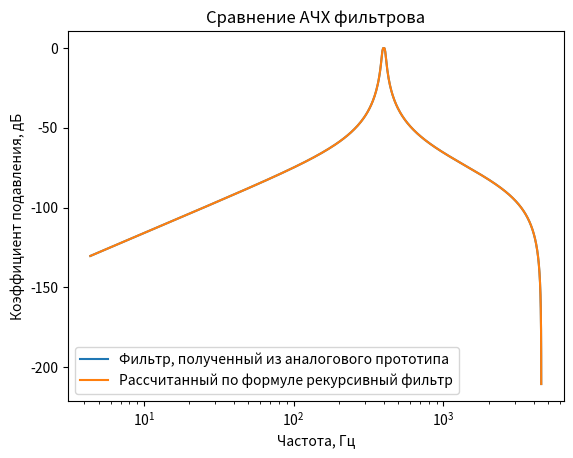
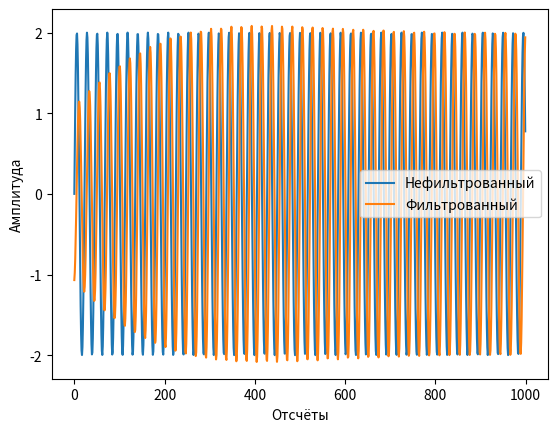
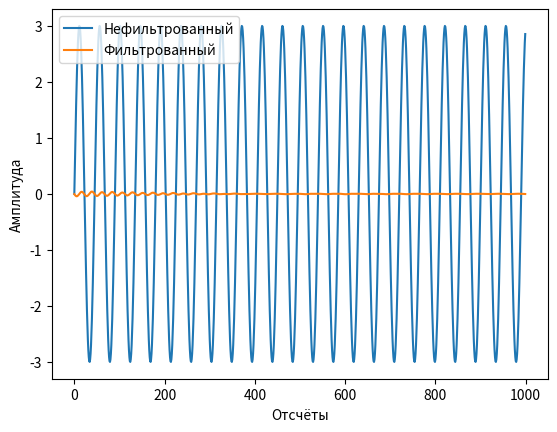
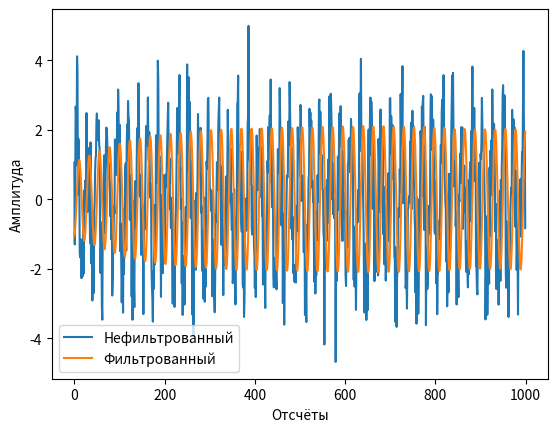

These figures' Python source, in order:
# Const
delta_T = 1/9000
N = 2000
q = 2048


def recursive_transfer_function(z, fn=0, fv=1):
    """
    Генерирует теоритически заданный аналоговый прототип ПФ фильтра Баттерворта
    соответственно входным данным

    :z: оператор передаточной функции
    :fn: Нижняя граница частоты среза фильтра
    :fv: Верхняя граница частоты среза фильтра
    :returns: расчитанную передаточную функцию
    """
    import numpy as np

    fn = fn * 2 * np.pi
    fv = fv * 2 * np.pi

    # Вводим константы
    gamma = 1/np.tan((delta_T/2) * (fv - fn))
    zeta = np.cos((delta_T/2) * (fv + fn))/np.cos((delta_T/2) * (fv - fn))

    # Осуществляем замену переменной р из ФНЧ в ПФ
    changed_p = gamma * (((z**2) - 2 * zeta * z + 1)/((z**2) - 1))

    # Записываем передаточную функцию фильтра Баттерворта 2-ого порядка
    calculated_transfer_function = 1/((changed_p**2) + 1.41421 * changed_p + 1)

    return calculated_transfer_function


def generate_recursive_filter(z, fn=0, fv=1):
    """
    Генерирует рекурсивный фильтр с заданными параметрами и его коэффициенты

    :z: оператор передаточной функции
    :fn: Нижняя граница частоты среза фильтра 
    :fv: Верхняя граница частоты среза фильтра
    :returns: Теоритический фильтр по аналоговой передаточной функции
    :returns: Alpha коэффициенты фильтра
    :returns: Beta коэффициенты фильтра
    """
    import numpy as np

    # Преобразовываем частоты для правильной работы
    fn = fn * 2 * np.pi
    fv = fv * 2 * np.pi

    gamma = 1/np.tan((delta_T/2) * (fv - fn))
    zeta = np.cos((delta_T/2) * (fv + fn))/np.cos((delta_T/2) * (fv - fn))

    # переменные используемые по формуле
    filter_order = 2
    order_number = 1

    # Непосредственно генерируем фильтр
    alphas = []
    betas = []
    our_filter = 1
    a_constants = [1, -2 * np.cos(((2 * order_number + filter_order - 1)/(2 * filter_order)) * np.pi), 1]

    current_betta = [1, 0, -2, 0, 1]

    current_alpha = [gamma**2 * a_constants[0] + gamma * a_constants[1] + a_constants[2],
             -4 * gamma**2 * zeta * a_constants[0] - 2 * gamma * zeta * a_constants[1],
             4 * gamma**2 * zeta**2 * a_constants[0] + 2 * gamma**2 * a_constants[0] - 2 * a_constants[2],
             -4 * gamma**2 * zeta * a_constants[0] + 2 * gamma * zeta * a_constants[1],
             gamma**2 * a_constants[0] - gamma * a_constants[1] + a_constants[2]]

    our_filter = our_filter * ((current_betta[0] * z**4 + current_betta[1] * z**3 + current_betta[2] * z**2 + current_betta[3] * z + current_betta[4])/ \
        (current_alpha[0] * z**4 + current_alpha[1] * z**3 + current_alpha[2] * z**2 + current_alpha[3] * z + current_alpha[4]))
    alphas.append(np.array(current_alpha)/current_alpha[0])
    betas.append(np.array(current_betta)/current_alpha[0])

    return np.array(our_filter), np.array(alphas), np.array(betas)


def signal_generate(time, harmonics):
    """ 
    Генерирует сигнал с заданными параметрами

    :harmonics: гармоники сигнала в виде словаря {амплитуда:частота} для каждой гармоники
    :time: отсчёты по х-оси
    :returns: сигнал с заданными параметрами
    """
    from numpy import sin, pi, zeros

    generated_signal = zeros(len(time))

    for ind, harmonic in enumerate(harmonics):
        generated_signal += harmonic * sin(2 * pi * harmonics[harmonic] * time)

    return generated_signal 


def compare_signals(regular_signal, filtered_signal, plot_range, shift_point):
    """
    Строит график сигнала и его АЧХ. Как бы показывает разницу между сигналами на графике 

    :regular_signal: обычный сигнал
    :filter_signal: фильтрованный сигнал
    :shift_point: Точка сдвига фильтрованного сигнала. Нужна чтобы убрать задержку и было легче сравнить
    сигналы
    plot_range: отрезок на котором будет построен график
    """
    import matplotlib.pyplot as plt
    import numpy as np

    plt.figure()
    plt.plot(plot_range, regular_signal[plot_range], label='Нефильтрованный') 
    plt.plot(plot_range, filtered_signal[np.array(plot_range) + shift_point], label='Фильтрованный')
    plt.xlabel('Отсчёты')
    plt.ylabel('Амплитуда')
    plt.legend()


def signal_plot(input_signal):
    """
    Строит график сигнала и амплитудного спектра

    :input_signal: входной сигнал
    """
    import matplotlib.pyplot as plt
    import numpy as np

    # Вычисляем частоту сигнала
    k = np.arange(0, int(len(input_signal)/2), 1)
    frequency = k/(int(len(input_signal)) * delta_T)
    
    # Строим сигнал
    plt.figure()
    plt.xlabel('Отсчёты')
    plt.ylabel('Амплитуда')
    plt.plot(frequency, input_signal[:int(N/2)])


def signal_filtration_with_recursive_filter(signal_to_filter, A_coef, B_coef):
    """
    Фильтрация сигнала с помощью рекурсивного фильтра

    :signal_to_filter: сигнал, который нужно отфильтровать
    :A_coef: Alpha коэффициенты фильтра
    :B_coef: Beta коэффициенты фильтра
    :return: Фильтрованный сигнал
    """
    import numpy as np

    filtered_signal = []
    # Итерация по отсчётам сигнала
    for current_count in range(0, len(signal_to_filter)):
        filtered_signal.append(0)
        # Итариция по коэффициентам beta конкретного каскада
        for current_beta_coefficient in range(0, len(B_coef[0])):
            if current_count - current_beta_coefficient >= 0:
                filtered_signal[current_count] += B_coef[0][current_beta_coefficient] * \
                                       signal_to_filter[current_count - current_beta_coefficient]
        # Итерация по коэффициентам alpha конкретного каскада
        for current_alpha_coefficient in range(1, len(A_coef[0])):
            if current_count - current_alpha_coefficient >= 0:
                filtered_signal[current_count] -= A_coef[0][current_alpha_coefficient] * \
                                       filtered_signal[current_count - current_alpha_coefficient]

    return np.array(filtered_signal)


def main():
    import numpy as np
    import matplotlib.pyplot as plt

    # Задаём характерестики сигнала, который будем генерировать
    A1 = 3
    A2 = 2

    f1 = 200
    f2 = 400.33

    signal_discritisation = np.linspace(0, N-1, N) * delta_T

    # Генерируем сигналы
    lambd = 1
    signal_in_bandwith = signal_generate(signal_discritisation, {A2:f2})
    signal_out_of_bandwith = signal_generate(signal_discritisation, {A1:f1})
    gaussian_noise_signal = signal_in_bandwith + lambd * np.random.normal(0, 1, N)

    # Вычисляем частоту
    k = np.linspace(0, q, q)
    frequency = k/(q * delta_T)

    # Формируем массив коэффициентов
    coefficient = []
    for frequency_number in frequency:
        coefficient.append(complex(0, 2 * np.pi * frequency_number * delta_T)) 

    # Расчёт теоритического рекурсивного фильтра по передаточной функции 
    filter_transfer_function = recursive_transfer_function(np.exp(np.array(coefficient)), fv=410, fn=390)

    # Генереируем фильтр
    recursive_filter, A, B = generate_recursive_filter(np.exp(np.array(coefficient)), fv=410, fn=390)

    # Сравниваем теоритическое АЧХ рекурсивного фильтра и АЧХ рассчитаного фльтра 
    plt.figure()
    plt.plot(frequency[:int(q/2)], 20 * np.log10(abs(filter_transfer_function))[:int(q/2)], label='Фильтр, полученный из аналогового прототипа')
    plt.plot(frequency[:int(q/2)], 20 * np.log10(abs(recursive_filter))[:int(q/2)], label='Рассчитанный по формуле рекурсивный фильтр')
    plt.title('Сравнение АЧХ фильтрова')
    plt.xlabel('Частота, Гц')
    plt.ylabel('Коэффициент подавления, дБ')
    plt.xscale('log')
    plt.legend()

    # Выставляем точку смещения фильтрованного сигнала и длинну выборки, которая будет выводиться
    shift_point = 220
    range_start = 0
    range_stop = 1000
    plot_range = range(range_start, range_stop)

    # Фильтруем сигнал без помех и строим графики
    filtered_usuall_signal = signal_filtration_with_recursive_filter(signal_in_bandwith, A, B)
    compare_signals(signal_in_bandwith, filtered_usuall_signal, plot_range, shift_point)

    # Фильтруем сигнал с гармонической помехой и строим графики
    filtered_harmonic_noise_signal = signal_filtration_with_recursive_filter(signal_out_of_bandwith, A, B)
    compare_signals(signal_out_of_bandwith, filtered_harmonic_noise_signal, plot_range, shift_point)

    # Фильтруем сигнал с гауссовским шумом и строим графики
    filtered_gaussian_noise_signal = signal_filtration_with_recursive_filter(gaussian_noise_signal, A, B)
    compare_signals(gaussian_noise_signal, filtered_gaussian_noise_signal, plot_range, shift_point)

    plt.show()


if __name__ == "__main__":
    main()
